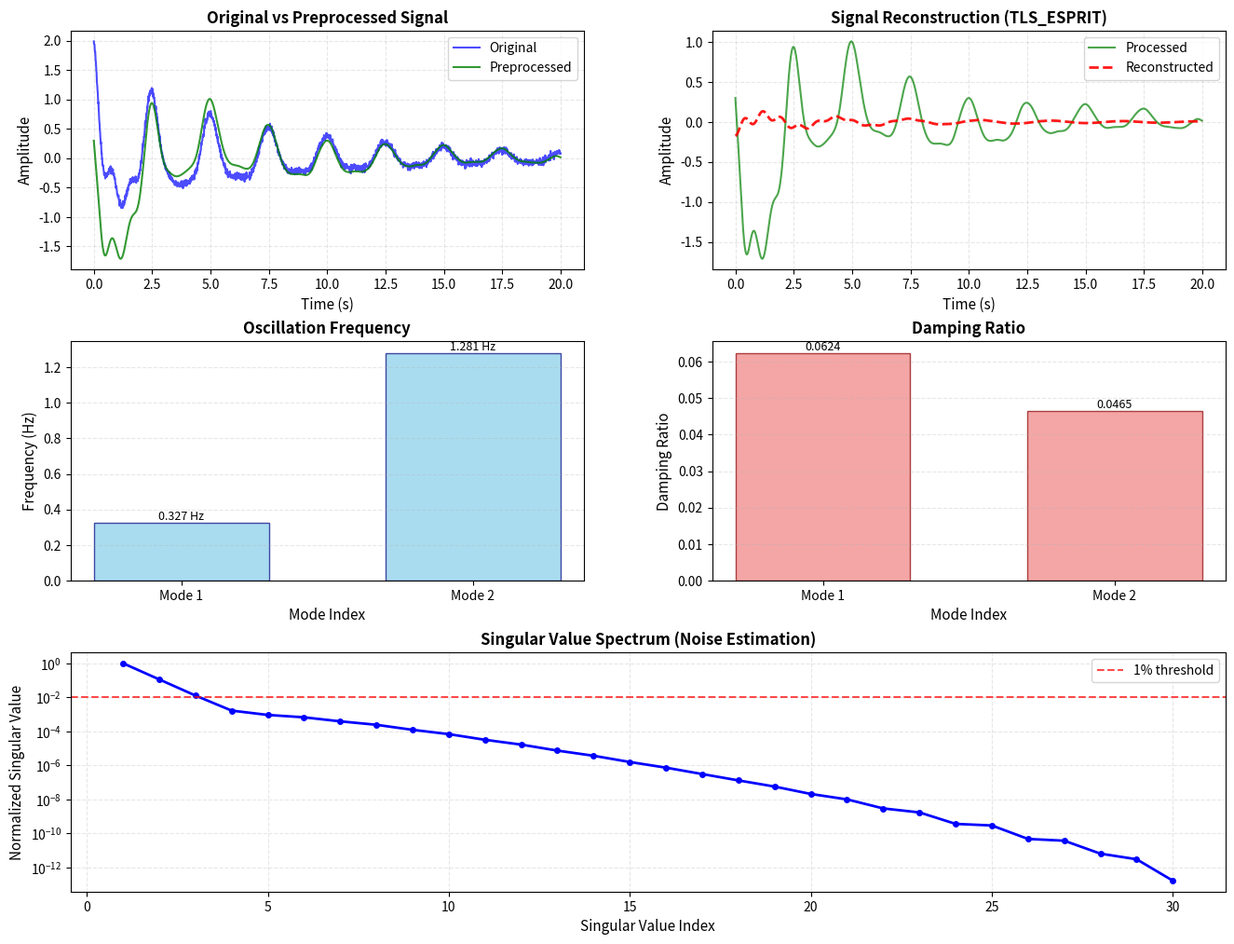

This figure's Python source:
import numpy as np
from scipy.linalg import svd, lstsq, toeplitz, eigh
from scipy.signal import detrend, butter, filtfilt, hilbert
from scipy.optimize import minimize_scalar
import matplotlib.pyplot as plt
from typing import Tuple, List, Dict, Optional
import warnings
warnings.filterwarnings('ignore')


class PronyAnalyzer:
    def __init__(self, fs: float = 100.0, freq_range: Tuple[float, float] = (0.1, 2.0)):
        self.fs = fs
        self.dt = 1.0 / fs
        self.freq_min, self.freq_max = freq_range

    def preprocess_signal(self, signal: np.ndarray, detrend_order: int = 1,
                          filter_order: int = 4) -> np.ndarray:
        signal = detrend(signal, type='linear' if detrend_order >= 1 else 'constant')
        nyquist = 0.5 * self.fs
        low = max(self.freq_min / nyquist, 0.001)
        high = min(self.freq_max / nyquist, 0.99)
        b, a = butter(filter_order, [low, high], btype='band')
        filtered = filtfilt(b, a, signal)
        return filtered

    def _estimate_noise_level(self, signal: np.ndarray) -> float:
        diff_signal = np.diff(signal)
        noise_std = np.std(diff_signal) / np.sqrt(2)
        return noise_std

    def _hankel_matrix(self, signal: np.ndarray, L: int) -> np.ndarray:
        N = len(signal)
        K = N - L + 1
        H = np.zeros((L, K), dtype=complex)
        for i in range(K):
            H[:, i] = signal[i:i + L]
        return H

    def _tls_esprit(self, signal: np.ndarray, order: int = None,
                    threshold: float = None) -> Dict:
        N = len(signal)
        analytic = hilbert(signal)
        if order is None:
            order = min(N // 3, 20)
        L = min(order, N // 2)
        H = self._hankel_matrix(analytic, L)
        U, S, Vh = svd(H, full_matrices=False)
        if threshold is None:
            noise_level = self._estimate_noise_level(np.real(analytic))
            signal_power = np.std(np.real(analytic))
            snr = signal_power / max(noise_level, 1e-10)
            if snr > 20:
                threshold = 0.001
            elif snr > 5:
                threshold = 0.01
            else:
                threshold = 0.05
        effective_rank = np.sum(S > threshold * S[0])
        effective_rank = max(effective_rank, 4)
        M = min(effective_rank * 2, L - 1)
        M = max(M, 4)
        M = min(M, L // 2)
        U1 = U[:, :M]
        U0 = U1[:-1, :]
        U1_shift = U1[1:, :]
        U_aug = np.hstack([U0, U1_shift])
        _, _, V_aug = svd(U_aug, full_matrices=False)
        V_21 = V_aug[M:, :M]
        V_22 = V_aug[M:, M:]
        Phi = -V_21 @ np.linalg.inv(V_22 + 1e-12 * np.eye(M))
        eigvals, _ = np.linalg.eig(Phi)
        eigvals = eigvals[np.abs(eigvals) > 1e-6]
        z = eigvals
        p = np.log(z + 1e-15) / self.dt
        sigma = np.real(p)
        omega = np.abs(np.imag(p))
        freq = omega / (2 * np.pi)
        damping_ratio = np.zeros_like(sigma)
        omega_nonzero = omega > 1e-6
        damping_ratio[omega_nonzero] = -sigma[omega_nonzero] / np.sqrt(
            sigma[omega_nonzero]**2 + omega[omega_nonzero]**2)
        valid_mask = (freq >= self.freq_min) & (freq <= self.freq_max) & \
                     (damping_ratio > 0) & (damping_ratio < 0.3) & \
                     (np.abs(z) > 0.9) & (np.abs(z) < 1.02)
        sigma = sigma[valid_mask]
        freq = freq[valid_mask]
        damping_ratio = damping_ratio[valid_mask]
        z = z[valid_mask]
        singular_values = S
        return {
            'z': z, 'sigma': sigma, 'freq': freq,
            'damping_ratio': damping_ratio, 'singular_values': singular_values,
            'effective_rank': effective_rank, 'M': M
        }

    def _matrix_pencil_improved(self, signal: np.ndarray, order: int = None,
                                threshold: float = None) -> Dict:
        N = len(signal)
        analytic = hilbert(signal)
        if order is None:
            order = min(N // 3, 20)
        L = min(order, N // 2)
        H = self._hankel_matrix(analytic, L)
        H1 = H[:-1, :]
        H2 = H[1:, :]
        U, S, Vh = svd(H1, full_matrices=False)
        if threshold is None:
            noise_level = self._estimate_noise_level(np.real(analytic))
            signal_power = np.std(np.real(analytic))
            snr = signal_power / max(noise_level, 1e-10)
            if snr > 20:
                threshold = 0.001
            elif snr > 5:
                threshold = 0.01
            else:
                threshold = 0.05
        M = np.sum(S > threshold * S[0])
        M = max(M, 4)
        M = min(M, L - 1)
        U1 = U[:, :M]
        V1 = Vh[:M, :].conj().T
        S1_inv = np.diag(1.0 / (S[:M] + 1e-12))
        Y = V1 @ S1_inv @ U1.conj().T @ H2
        eigvals, _ = np.linalg.eig(Y)
        eigvals = eigvals[np.abs(eigvals) > 1e-6]
        z = eigvals
        p = np.log(z + 1e-15) / self.dt
        sigma = np.real(p)
        omega = np.abs(np.imag(p))
        freq = omega / (2 * np.pi)
        damping_ratio = np.zeros_like(sigma)
        omega_nonzero = omega > 1e-6
        damping_ratio[omega_nonzero] = -sigma[omega_nonzero] / np.sqrt(
            sigma[omega_nonzero]**2 + omega[omega_nonzero]**2)
        valid_mask = (freq >= self.freq_min) & (freq <= self.freq_max) & \
                     (damping_ratio > 0) & (damping_ratio < 0.3) & \
                     (np.abs(z) > 0.9) & (np.abs(z) < 1.02)
        sigma = sigma[valid_mask]
        freq = freq[valid_mask]
        damping_ratio = damping_ratio[valid_mask]
        z = z[valid_mask]
        singular_values = S
        return {
            'z': z, 'sigma': sigma, 'freq': freq,
            'damping_ratio': damping_ratio, 'singular_values': singular_values,
            'effective_rank': M, 'M': M
        }

    def _stability_diagram_analysis(self, signal: np.ndarray,
                                    max_order: int = 30,
                                    method: str = 'tls_esprit') -> Dict:
        N = len(signal)
        all_modes = []
        min_order = 8
        orders = range(min_order, min(max_order, N // 3) + 1, 2)
        for order in orders:
            try:
                if method == 'tls_esprit':
                    result = self._tls_esprit(signal, order=order)
                else:
                    result = self._matrix_pencil_improved(signal, order=order)
                for i in range(len(result['freq'])):
                    all_modes.append({
                        'order': order,
                        'freq': result['freq'][i],
                        'damping': result['damping_ratio'][i],
                        'sigma': result['sigma'][i],
                        'z': result['z'][i]
                    })
            except Exception:
                continue
        if len(all_modes) == 0:
            return {'stable_modes': [], 'all_modes': []}
        stable_modes = self._identify_stable_modes(all_modes, orders)
        return {'stable_modes': stable_modes, 'all_modes': all_modes, 'orders': list(orders)}

    def _identify_stable_modes(self, all_modes: List[Dict],
                               orders: List[int],
                               freq_tol: float = 0.02,
                               damp_tol: float = 0.02,
                               min_stability: int = 3) -> List[Dict]:
        if len(all_modes) == 0:
            return []
        freq_clusters = []
        for mode in all_modes:
            found = False
            for cluster in freq_clusters:
                if abs(mode['freq'] - cluster['center_freq']) < freq_tol * cluster['center_freq']:
                    cluster['modes'].append(mode)
                    cluster['center_freq'] = np.mean([m['freq'] for m in cluster['modes']])
                    found = True
                    break
            if not found:
                freq_clusters.append({
                    'center_freq': mode['freq'],
                    'modes': [mode]
                })
        stable_modes = []
        for cluster in freq_clusters:
            if len(cluster['modes']) >= min_stability:
                damp_values = [m['damping'] for m in cluster['modes']]
                damp_std = np.std(damp_values)
                freq_values = [m['freq'] for m in cluster['modes']]
                freq_std = np.std(freq_values)
                mean_freq = cluster['center_freq']
                mean_damp = np.mean(damp_values)
                mean_sigma = np.mean([m['sigma'] for m in cluster['modes']])
                stability_score = len(cluster['modes']) / len(orders)
                if freq_std < freq_tol * mean_freq and damp_std < damp_tol * max(mean_damp, 0.01):
                    stable_modes.append({
                        'freq': mean_freq,
                        'damping': mean_damp,
                        'sigma': mean_sigma,
                        'stability_score': stability_score,
                        'num_orders': len(cluster['modes'])
                    })
        stable_modes.sort(key=lambda x: x['stability_score'], reverse=True)
        return stable_modes

    def _remove_conjugate_duplicates(self, freqs: np.ndarray, damping: np.ndarray,
                                     sigma: np.ndarray, amplitude: np.ndarray,
                                     phase: np.ndarray, tol: float = 1e-3) -> Tuple:
        if len(freqs) == 0:
            return freqs, damping, sigma, amplitude, phase
        keep_indices = []
        used = set()
        for i in range(len(freqs)):
            if i in used:
                continue
            keep_indices.append(i)
            used.add(i)
            for j in range(i + 1, len(freqs)):
                if j in used:
                    continue
                freq_diff = abs(freqs[i] - freqs[j])
                damp_diff = abs(damping[i] - damping[j])
                if freq_diff < tol and damp_diff < tol:
                    used.add(j)
        return (freqs[keep_indices], damping[keep_indices], sigma[keep_indices],
                amplitude[keep_indices], phase[keep_indices])

    def _compute_amplitudes(self, signal: np.ndarray, z: np.ndarray,
                            freq: np.ndarray, sigma: np.ndarray) -> Tuple[np.ndarray, np.ndarray]:
        N = len(signal)
        if len(z) == 0:
            return np.array([]), np.array([])
        V = np.zeros((N, len(z)), dtype=complex)
        t = np.arange(N)
        for i in range(len(z)):
            V[:, i] = z[i] ** t
        h, _, _, _ = lstsq(V, signal, cond=1e-12)
        amplitude = np.abs(h)
        phase = np.angle(h)
        return amplitude, phase

    def _reconstruct_signal(self, N: int, amplitude: np.ndarray, phase: np.ndarray,
                            freq: np.ndarray, sigma: np.ndarray) -> np.ndarray:
        reconstructed = np.zeros(N)
        t_sec = np.arange(N) * self.dt
        for i in range(len(freq)):
            reconstructed += amplitude[i] * np.exp(sigma[i] * t_sec) * np.cos(
                2 * np.pi * freq[i] * t_sec + phase[i])
        return reconstructed

    def prony_analysis(self, signal: np.ndarray, order: Optional[int] = None,
                       method: str = 'tls_esprit',
                       use_stability: bool = False,
                       threshold: float = None,
                       **kwargs) -> Dict:
        N = len(signal)
        if method == 'tls_esprit':
            result = self._tls_esprit(signal, order=order, threshold=threshold)
        elif method == 'matrix_pencil':
            result = self._matrix_pencil_improved(signal, order=order, threshold=threshold)
        elif method == 'classic':
            return self._prony_classic(signal, order=order)
        else:
            result = self._tls_esprit(signal, order=order, threshold=threshold)
        if use_stability and method in ['tls_esprit', 'matrix_pencil']:
            stab_result = self._stability_diagram_analysis(
                signal, max_order=order if order else 30, method=method)
            stable_modes = stab_result['stable_modes']
            if len(stable_modes) > 0:
                result['freq'] = np.array([m['freq'] for m in stable_modes])
                result['damping_ratio'] = np.array([m['damping'] for m in stable_modes])
                result['sigma'] = np.array([m['sigma'] for m in stable_modes])
                result['z'] = np.exp(np.array([m['sigma'] for m in stable_modes]) * self.dt +
                                     1j * 2 * np.pi * np.array([m['freq'] for m in stable_modes]) * self.dt)
                result['stable_modes'] = stable_modes
        z = result['z']
        freq = result['freq']
        sigma = result['sigma']
        damping_ratio = result['damping_ratio']
        if len(z) == 0:
            return {
                'freq': np.array([]),
                'damping_ratio': np.array([]),
                'sigma': np.array([]),
                'amplitude': np.array([]),
                'phase': np.array([]),
                'reconstructed': np.zeros_like(signal),
                'order': order if order else 0,
                'method': method,
                'effective_rank': result.get('effective_rank', 0)
            }
        analytic = hilbert(signal)
        amplitude, phase = self._compute_amplitudes(analytic, z, freq, sigma)
        freq, damping_ratio, sigma, amplitude, phase = self._remove_conjugate_duplicates(
            freq, damping_ratio, sigma, amplitude, phase, tol=5e-3
        )
        sort_idx = np.argsort(amplitude)[::-1]
        freq = freq[sort_idx]
        damping_ratio = damping_ratio[sort_idx]
        sigma = sigma[sort_idx]
        amplitude = amplitude[sort_idx]
        phase = phase[sort_idx]
        reconstructed = self._reconstruct_signal(N, amplitude, phase, freq, sigma)
        return {
            'freq': freq,
            'damping_ratio': damping_ratio,
            'sigma': sigma,
            'amplitude': amplitude,
            'phase': phase,
            'reconstructed': reconstructed,
            'order': order if order else 0,
            'method': method,
            'effective_rank': result.get('effective_rank', 0),
            'singular_values': result.get('singular_values', None)
        }

    def _prony_classic(self, signal: np.ndarray, order: Optional[int] = None) -> Dict:
        N = len(signal)
        if order is None:
            order = min(N // 4, 12)
        order = min(order, N // 2 - 1)
        M = N - order
        y = signal[order:N]
        Y = toeplitz(signal[order-1:-1], signal[order-1::-1])
        a, _, _, _ = lstsq(Y, y, cond=1e-12)
        a_coeff = np.concatenate(([1.0], -a))
        roots = np.roots(a_coeff)
        roots = roots[np.abs(roots) > 1e-6]
        z = roots
        p = np.log(z + 1e-15) / self.dt
        sigma = np.real(p)
        omega = np.abs(np.imag(p))
        freq = omega / (2 * np.pi)
        damping_ratio = np.zeros_like(sigma)
        omega_nonzero = omega > 1e-6
        damping_ratio[omega_nonzero] = -sigma[omega_nonzero] / np.sqrt(
            sigma[omega_nonzero]**2 + omega[omega_nonzero]**2)
        valid_mask = (freq >= self.freq_min) & (freq <= self.freq_max) & \
                     (damping_ratio > 0) & (damping_ratio < 1.0) & \
                     (np.abs(z) < 1.0 + 1e-6)
        sigma = sigma[valid_mask]
        freq = freq[valid_mask]
        damping_ratio = damping_ratio[valid_mask]
        z = z[valid_mask]
        if len(z) == 0:
            return {
                'freq': np.array([]),
                'damping_ratio': np.array([]),
                'sigma': np.array([]),
                'amplitude': np.array([]),
                'phase': np.array([]),
                'reconstructed': np.zeros_like(signal),
                'order': order,
                'method': 'classic',
                'effective_rank': 0
            }
        analytic = hilbert(signal)
        amplitude, phase = self._compute_amplitudes(analytic, z, freq, sigma)
        freq, damping_ratio, sigma, amplitude, phase = self._remove_conjugate_duplicates(
            freq, damping_ratio, sigma, amplitude, phase, tol=1e-2
        )
        sort_idx = np.argsort(amplitude)[::-1]
        freq = freq[sort_idx]
        damping_ratio = damping_ratio[sort_idx]
        sigma = sigma[sort_idx]
        amplitude = amplitude[sort_idx]
        phase = phase[sort_idx]
        reconstructed = self._reconstruct_signal(N, amplitude, phase, freq, sigma)
        return {
            'freq': freq,
            'damping_ratio': damping_ratio,
            'sigma': sigma,
            'amplitude': amplitude,
            'phase': phase,
            'reconstructed': reconstructed,
            'order': order,
            'method': 'classic',
            'effective_rank': 0
        }

    def analyze(self, signal: np.ndarray, **kwargs) -> Dict:
        processed = self.preprocess_signal(signal)
        result = self.prony_analysis(processed, **kwargs)
        result['original'] = signal
        result['processed'] = processed
        result['time'] = np.arange(len(signal)) * self.dt
        return result


def generate_test_signal(fs: float = 100.0, duration: float = 10.0,
                         modes: List[Dict] = None,
                         noise_level: float = 0.02) -> Tuple[np.ndarray, np.ndarray]:
    dt = 1.0 / fs
    t = np.arange(0, duration, dt)
    if modes is None:
        modes = [
            {'freq': 0.4, 'damping': 0.05, 'amp': 1.0, 'phase': 0.0},
            {'freq': 1.2, 'damping': 0.08, 'amp': 0.5, 'phase': 0.5},
        ]
    signal = np.zeros_like(t)
    for mode in modes:
        sigma = -2 * np.pi * mode['freq'] * mode['damping']
        signal += mode['amp'] * np.exp(sigma * t) * np.cos(
            2 * np.pi * mode['freq'] * t + mode['phase'])
    noise = noise_level * np.random.randn(len(t))
    signal += noise
    return t, signal


def print_results(result: Dict, true_modes: List[Dict] = None):
    print("\n" + "="*70)
    print(f"Prony Analysis Results - Method: {result.get('method', 'unknown').upper()}")
    print("="*70)
    print(f"{'Mode':<6} {'Frequency (Hz)':<18} {'Damping Ratio':<15} {'Amplitude':<12}")
    print("-"*70)
    for i, (f, d, a) in enumerate(zip(result['freq'], result['damping_ratio'],
                                      result['amplitude'])):
        print(f"{i+1:<6} {f:<18.4f} {d:<15.4f} {a:<12.4f}")
    print("="*70)
    if true_modes is not None:
        print("\nTrue Modes:")
        print(f"{'Mode':<6} {'Frequency (Hz)':<18} {'Damping Ratio':<15}")
        print("-"*50)
        for i, mode in enumerate(true_modes):
            print(f"{i+1:<6} {mode['freq']:<18.4f} {mode['damping']:<15.4f}")
        print("-"*50)


def plot_results(result: Dict, save_path: str = None):
    fig = plt.figure(figsize=(16, 12))
    gs = fig.add_gridspec(3, 2, hspace=0.3, wspace=0.25)
    t = result['time']
    ax1 = fig.add_subplot(gs[0, 0])
    ax1.plot(t, result['original'], 'b-', label='Original', alpha=0.7, linewidth=1.5)
    ax1.plot(t, result['processed'], 'g-', label='Preprocessed', alpha=0.8, linewidth=1.5)
    ax1.set_xlabel('Time (s)', fontsize=11)
    ax1.set_ylabel('Amplitude', fontsize=11)
    ax1.set_title('Original vs Preprocessed Signal', fontsize=12, fontweight='bold')
    ax1.legend(fontsize=10)
    ax1.grid(True, alpha=0.3, linestyle='--')
    ax2 = fig.add_subplot(gs[0, 1])
    ax2.plot(t, result['processed'], 'g-', label='Processed', alpha=0.7, linewidth=1.5)
    ax2.plot(t, result['reconstructed'], 'r--', label='Reconstructed', alpha=0.9, linewidth=2)
    ax2.set_xlabel('Time (s)', fontsize=11)
    ax2.set_ylabel('Amplitude', fontsize=11)
    ax2.set_title(f'Signal Reconstruction ({result.get("method", "").upper()})', fontsize=12, fontweight='bold')
    ax2.legend(fontsize=10)
    ax2.grid(True, alpha=0.3, linestyle='--')
    modes_x = np.arange(len(result['freq']))
    ax3 = fig.add_subplot(gs[1, 0])
    bars1 = ax3.bar(modes_x, result['freq'], color='skyblue', edgecolor='navy',
                    alpha=0.7, width=0.6)
    ax3.set_xlabel('Mode Index', fontsize=11)
    ax3.set_ylabel('Frequency (Hz)', fontsize=11)
    ax3.set_title('Oscillation Frequency', fontsize=12, fontweight='bold')
    ax3.set_xticks(modes_x)
    ax3.set_xticklabels([f'Mode {i+1}' for i in modes_x], fontsize=10)
    ax3.grid(True, alpha=0.3, axis='y', linestyle='--')
    for bar, freq in zip(bars1, result['freq']):
        height = bar.get_height()
        ax3.text(bar.get_x() + bar.get_width()/2., height,
                f'{freq:.3f} Hz', ha='center', va='bottom', fontsize=9)
    ax4 = fig.add_subplot(gs[1, 1])
    bars2 = ax4.bar(modes_x, result['damping_ratio'], color='lightcoral',
                    edgecolor='darkred', alpha=0.7, width=0.6)
    ax4.set_xlabel('Mode Index', fontsize=11)
    ax4.set_ylabel('Damping Ratio', fontsize=11)
    ax4.set_title('Damping Ratio', fontsize=12, fontweight='bold')
    ax4.set_xticks(modes_x)
    ax4.set_xticklabels([f'Mode {i+1}' for i in modes_x], fontsize=10)
    ax4.grid(True, alpha=0.3, axis='y', linestyle='--')
    for bar, damp in zip(bars2, result['damping_ratio']):
        height = bar.get_height()
        ax4.text(bar.get_x() + bar.get_width()/2., height,
                f'{damp:.4f}', ha='center', va='bottom', fontsize=9)
    if result.get('singular_values') is not None:
        ax5 = fig.add_subplot(gs[2, :])
        s = result['singular_values']
        s_norm = s / s[0]
        ax5.semilogy(range(1, len(s)+1), s_norm, 'b-o', markersize=4, linewidth=2)
        ax5.axhline(y=0.01, color='r', linestyle='--', alpha=0.7, label='1% threshold')
        ax5.set_xlabel('Singular Value Index', fontsize=11)
        ax5.set_ylabel('Normalized Singular Value', fontsize=11)
        ax5.set_title('Singular Value Spectrum (Noise Estimation)', fontsize=12, fontweight='bold')
        ax5.legend(fontsize=10)
        ax5.grid(True, alpha=0.3, linestyle='--')
    if save_path:
        plt.savefig(save_path, dpi=300, bbox_inches='tight')
        print(f"\nPlot saved to: {save_path}")
    plt.show()


def main():
    np.random.seed(42)
    fs = 100.0
    duration = 20.0
    print("="*70)
    print("电力系统低频振荡模式辨识 - Prony分析工具")
    print("使用 TLS-ESPRIT / 改进的矩阵束方法提高鲁棒性")
    print("="*70)
    print("\n生成测试信号（含3个振荡模式 + 噪声）...")
    true_modes = [
        {'freq': 0.4, 'damping': 0.05, 'amp': 1.0, 'phase': 0.0},
        {'freq': 1.2, 'damping': 0.08, 'amp': 0.6, 'phase': 0.3},
        {'freq': 0.8, 'damping': 0.03, 'amp': 0.4, 'phase': 0.1},
    ]
    t, signal = generate_test_signal(fs=fs, duration=duration, modes=true_modes, noise_level=0.03)
    analyzer = PronyAnalyzer(fs=fs, freq_range=(0.1, 2.0))
    print("\n" + "="*70)
    print("方法1: TLS-ESPRIT (总体最小二乘旋转不变技术)")
    print("="*70)
    result_tls = analyzer.analyze(signal, method='tls_esprit', order=30)
    print_results(result_tls, true_modes=true_modes)
    mse_tls = np.mean((result_tls['processed'] - result_tls['reconstructed'])**2)
    print(f"重构MSE: {mse_tls:.6f}, 有效秩: {result_tls.get('effective_rank', 'N/A')}")
    print("\n" + "="*70)
    print("方法2: 改进矩阵束方法 (Improved Matrix Pencil)")
    print("="*70)
    result_mp = analyzer.analyze(signal, method='matrix_pencil', order=30)
    print_results(result_mp, true_modes=true_modes)
    mse_mp = np.mean((result_mp['processed'] - result_mp['reconstructed'])**2)
    print(f"重构MSE: {mse_mp:.6f}, 有效秩: {result_mp.get('effective_rank', 'N/A')}")
    print("\n" + "="*70)
    print("方法3: TLS-ESPRIT + 稳定性图验证")
    print("="*70)
    result_stab = analyzer.analyze(signal, method='tls_esprit', order=30, use_stability=True)
    print_results(result_stab, true_modes=true_modes)
    mse_stab = np.mean((result_stab['processed'] - result_stab['reconstructed'])**2)
    print(f"重构MSE: {mse_stab:.6f}")
    print("\n" + "="*70)
    print("对比总结:")
    print("="*70)
    print(f"{'方法':<25} {'MSE':<15} {'检测模式数':<15}")
    print("-"*55)
    print(f"{'TLS-ESPRIT':<25} {mse_tls:<15.6f} {len(result_tls['freq']):<15}")
    print(f"{'Improved Matrix Pencil':<25} {mse_mp:<15.6f} {len(result_mp['freq']):<15}")
    print(f"{'TLS-ESPRIT + Stability':<25} {mse_stab:<15.6f} {len(result_stab['freq']):<15}")
    print("="*70)
    plot_results(result_tls, save_path='prony_analysis_plot.png')


if __name__ == '__main__':
    main()
